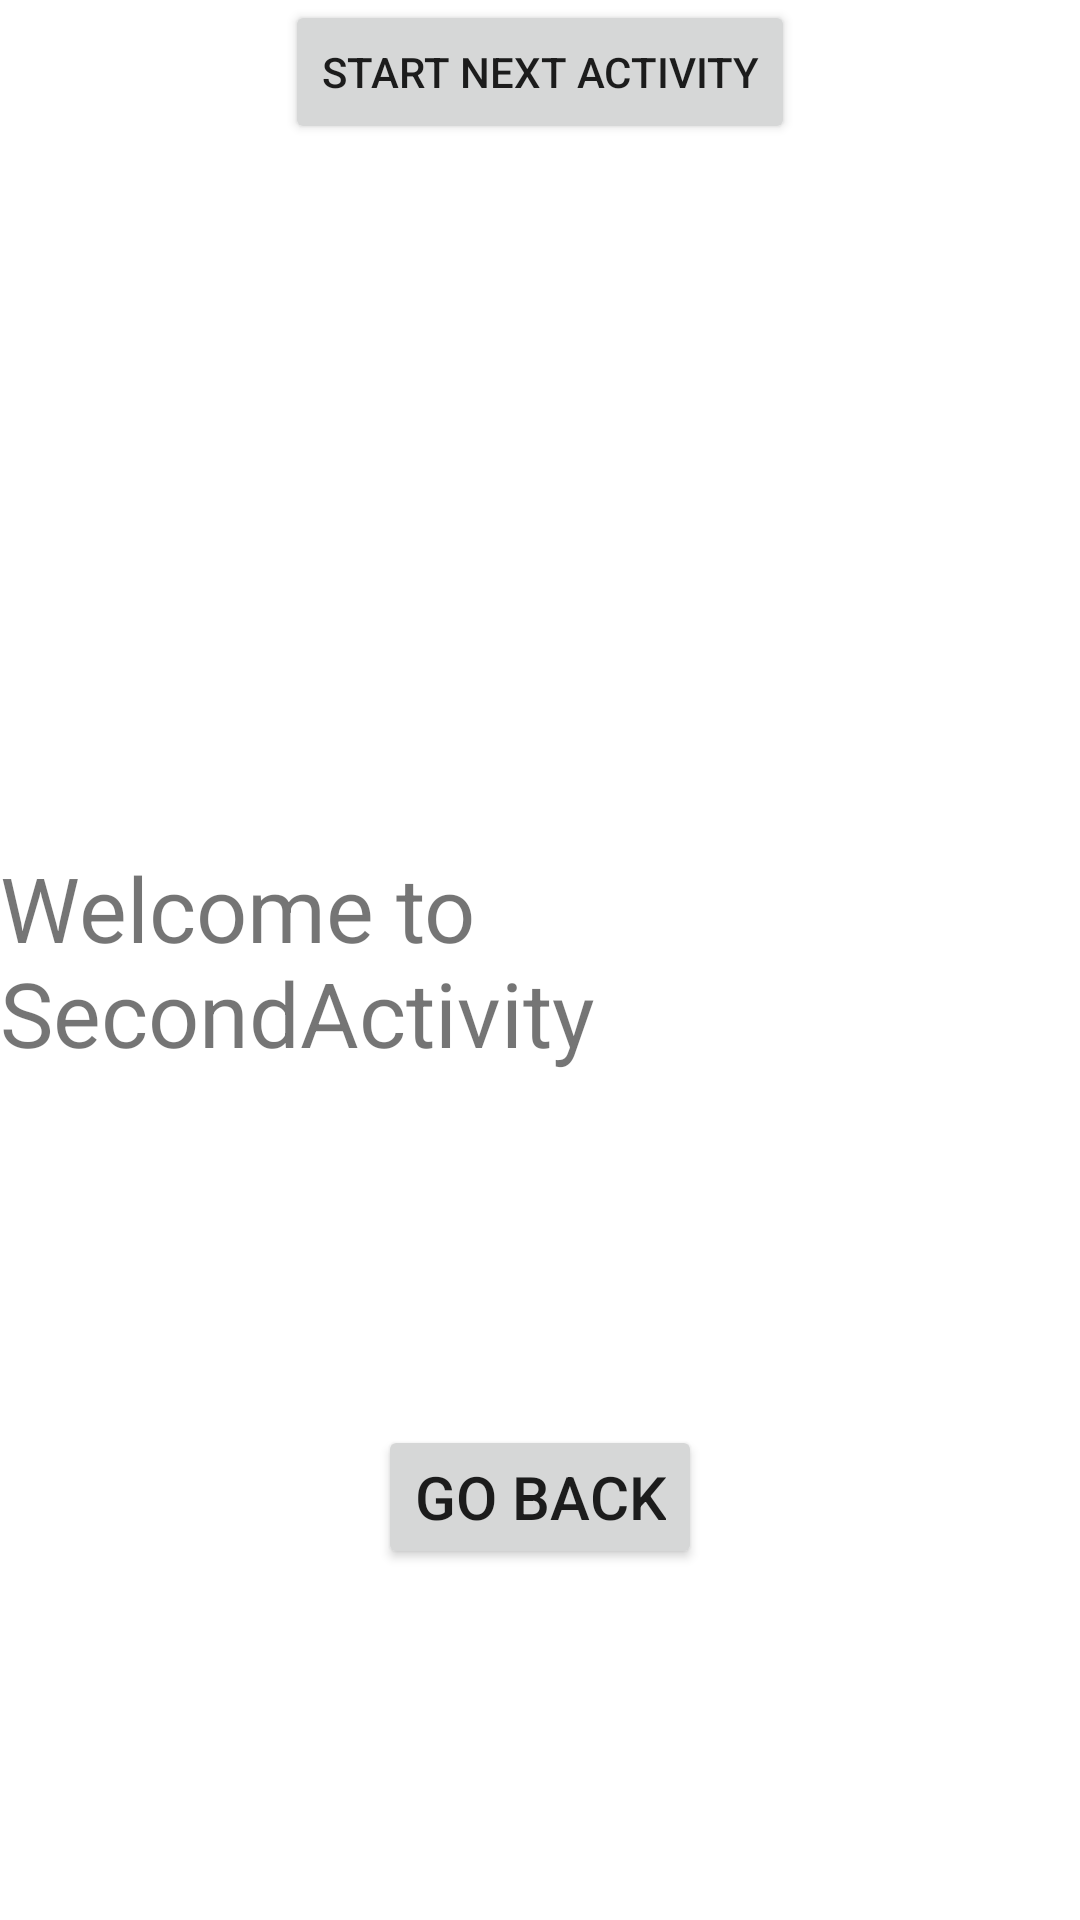

The Android layout XML behind this screen, and the referenced resources:
<!-- AndroidManifest.xml: application theme Theme.KotlinAndroidPractice -->
<!-- res/layout/activity_second.xml -->
<?xml version="1.0" encoding="utf-8"?>
<androidx.constraintlayout.widget.ConstraintLayout xmlns:android="http://schemas.android.com/apk/res/android"
    xmlns:app="http://schemas.android.com/apk/res-auto"
    xmlns:tools="http://schemas.android.com/tools"
    android:layout_width="match_parent"
    android:layout_height="match_parent">

    <TextView
        android:id="@+id/textView"
        android:layout_width="wrap_content"
        android:layout_height="wrap_content"
        android:text="Welcome to SecondActivity"
        android:textSize="30sp"
        app:layout_constraintBottom_toBottomOf="parent"
        app:layout_constraintEnd_toEndOf="parent"
        app:layout_constraintHorizontal_bias="0.5"
        app:layout_constraintStart_toStartOf="parent"
        app:layout_constraintTop_toTopOf="parent"
        app:layout_constraintVertical_bias="0.5" />

    <Button
        android:id="@+id/btnBack"
        android:layout_width="wrap_content"
        android:layout_height="wrap_content"
        android:text="Go Back"
        android:textSize="20sp"
        app:layout_constraintBottom_toBottomOf="parent"
        app:layout_constraintEnd_toEndOf="parent"
        app:layout_constraintStart_toStartOf="parent"
        app:layout_constraintTop_toBottomOf="@+id/textView" />

    <Button
        android:id="@+id/btnNextActivity"
        android:layout_width="wrap_content"
        android:layout_height="wrap_content"
        android:text="Start Next Activity"
        app:layout_constraintEnd_toEndOf="parent"
        app:layout_constraintStart_toStartOf="parent"
        tools:layout_editor_absoluteY="453dp" />
</androidx.constraintlayout.widget.ConstraintLayout>
<!-- resources referenced by this layout -->
<resources>
  <style name="Theme.KotlinAndroidPractice" parent="Base.Theme.KotlinAndroidPractice" />
  <style name="Base.Theme.KotlinAndroidPractice" parent="Theme.MaterialComponents.Light.DarkActionBar">
          
          
      </style>
</resources>
